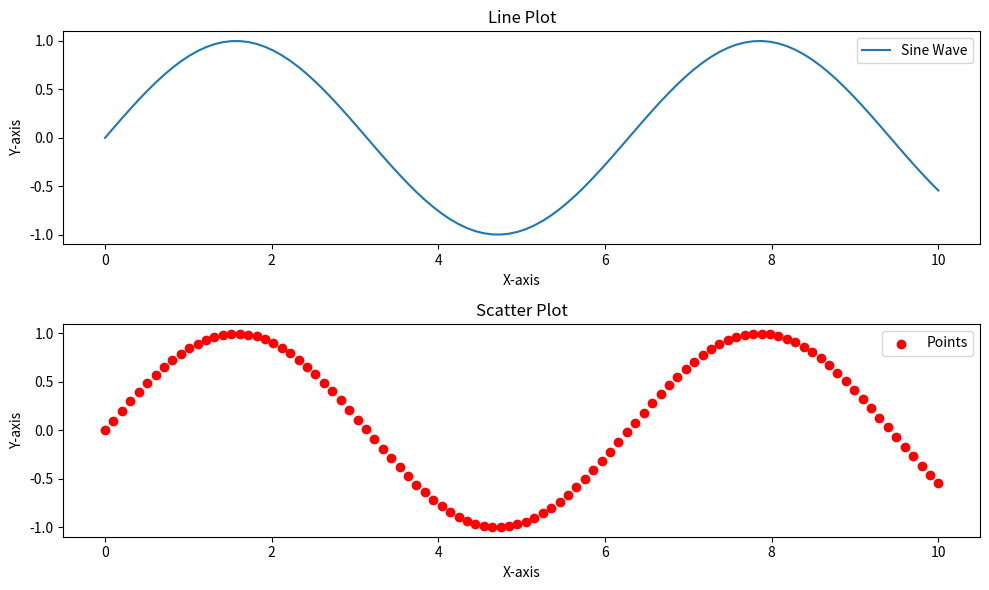

This figure's Python source:
# -*- coding: utf-8 -*-
"""Basic Data Visualization with Matplotlib

Automatically generated by Colab.

Original file is located at
    https://colab.research.google.com/<link-removed>

# **Basic Data Visualization with Matplotlib**

[redacted]

[redacted]
[redacted]
[redacted]

[redacted]
[![Email](https://img.shields.io/badge/Email-Contact%20Me-red?style=for-the-badge&logo=email)](mailto:[email redacted])
[redacted]

This project involves creating a few basic visualizations using Matplotlib to understand data better.
"""

# Import libraries
import matplotlib.pyplot as plt
import numpy as np

# Sample data
x = np.linspace(0, 10, 100)
y = np.sin(x)

# Plotting
plt.figure(figsize=(10, 6))

# Line plot
plt.subplot(2, 1, 1)
plt.plot(x, y, label='Sine Wave')
plt.title('Line Plot')
plt.xlabel('X-axis')
plt.ylabel('Y-axis')
plt.legend()

# Scatter plot
plt.subplot(2, 1, 2)
plt.scatter(x, y, color='red', label='Points')
plt.title('Scatter Plot')
plt.xlabel('X-axis')
plt.ylabel('Y-axis')
plt.legend()

plt.tight_layout()
plt.show()



